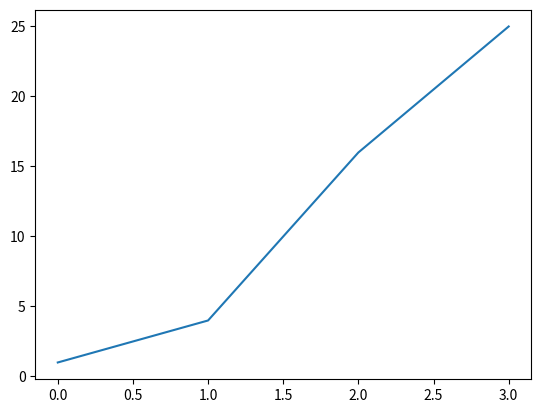

This chart was generated by the following Python code:
import matplotlib.pyplot as pyplot
sqs=[1,4,16,25]
fig,ax=pyplot.subplots()
ax.plot(sqs)
pyplot.show()
